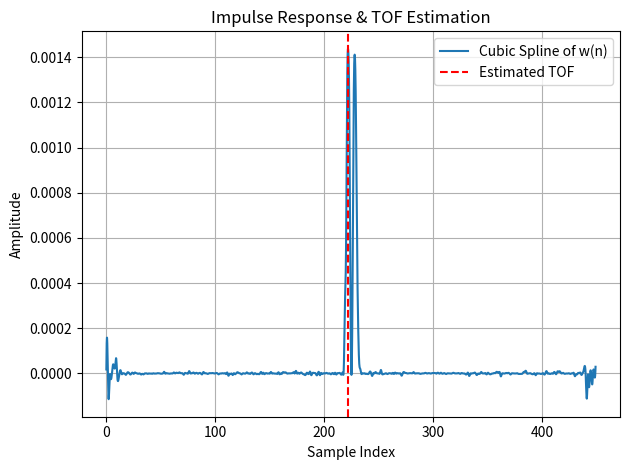

Write the Python code that produced this figure.
import numpy as np
import matplotlib.pyplot as plt
from scipy.interpolate import CubicSpline

def generate_signal(fs, duration, tau1, tau2, f0=5e6, sigma=50e-9, SNR_dB=8):
    t = np.arange(0, duration, 1 / fs)
    s1 = np.exp(-((t - tau1) / sigma) ** 2) * np.sin(2 * np.pi * f0 * (t - tau1))
    s2 = 0.7 * np.exp(-((t - tau2) / sigma) ** 2) * np.sin(2 * np.pi * f0 * (t - tau2))
    signal = s1 + s2
    Ps = np.mean(signal ** 2)
    Pn = Ps / (10 ** (SNR_dB / 10))
    noise = np.random.normal(0, np.sqrt(Pn), len(t))
    return t, s1, s2, signal + noise

# 参数设置
fs = 100e6
duration = 10e-6
tau1 = 3e-6
tau2 = 5.2e-6
t, s1, s2, signal_noisy = generate_signal(fs, duration, tau1, tau2)

# 取两个回波信号
win_size = 450
center1 = int(tau1 * fs)
center2 = int(tau2 * fs)
x1 = signal_noisy[center1 - win_size // 2:center1 + win_size // 2]
x2 = signal_noisy[center2 - win_size // 2:center2 + win_size // 2]

# VSS-LMS：整体结构建模
N = len(x1)
w = np.zeros(N)
mu = 1e-4
alpha, gamma = 0.97, 0.01
KP, KI, KD = 0.3, 0.2, 0.05
e = x2 - np.dot(w, x1)
p = KP * np.mean(e**2) + KI * np.sum(e**2) + KD * (e[-1]**2 - e[-2]**2)
p = np.clip(p, 0, 1e6)
mu = alpha * mu + gamma * p
mu = min(mu, 1e-2)
w += mu * e * x1

# 样条拟合
cs = CubicSpline(np.arange(len(w)), w)
t_fine = np.linspace(0, len(w) - 1, 10000)
w_interp = cs(t_fine)
TOF_index = t_fine[np.argmax(w_interp)]
TOF_time = TOF_index / fs
true_TOF = tau2 - tau1

# 可视化
plt.plot(t_fine, w_interp, label='Cubic Spline of w(n)')
plt.axvline(TOF_index, color='r', linestyle='--', label='Estimated TOF')
plt.title("Impulse Response & TOF Estimation")
plt.xlabel("Sample Index")
plt.ylabel("Amplitude")
plt.legend()
plt.grid()
plt.tight_layout()
plt.show()

print(f"Estimated TOF: {TOF_time*1e6:.2f} µs")
print(f"True TOF     : {true_TOF*1e6:.2f} µs")
